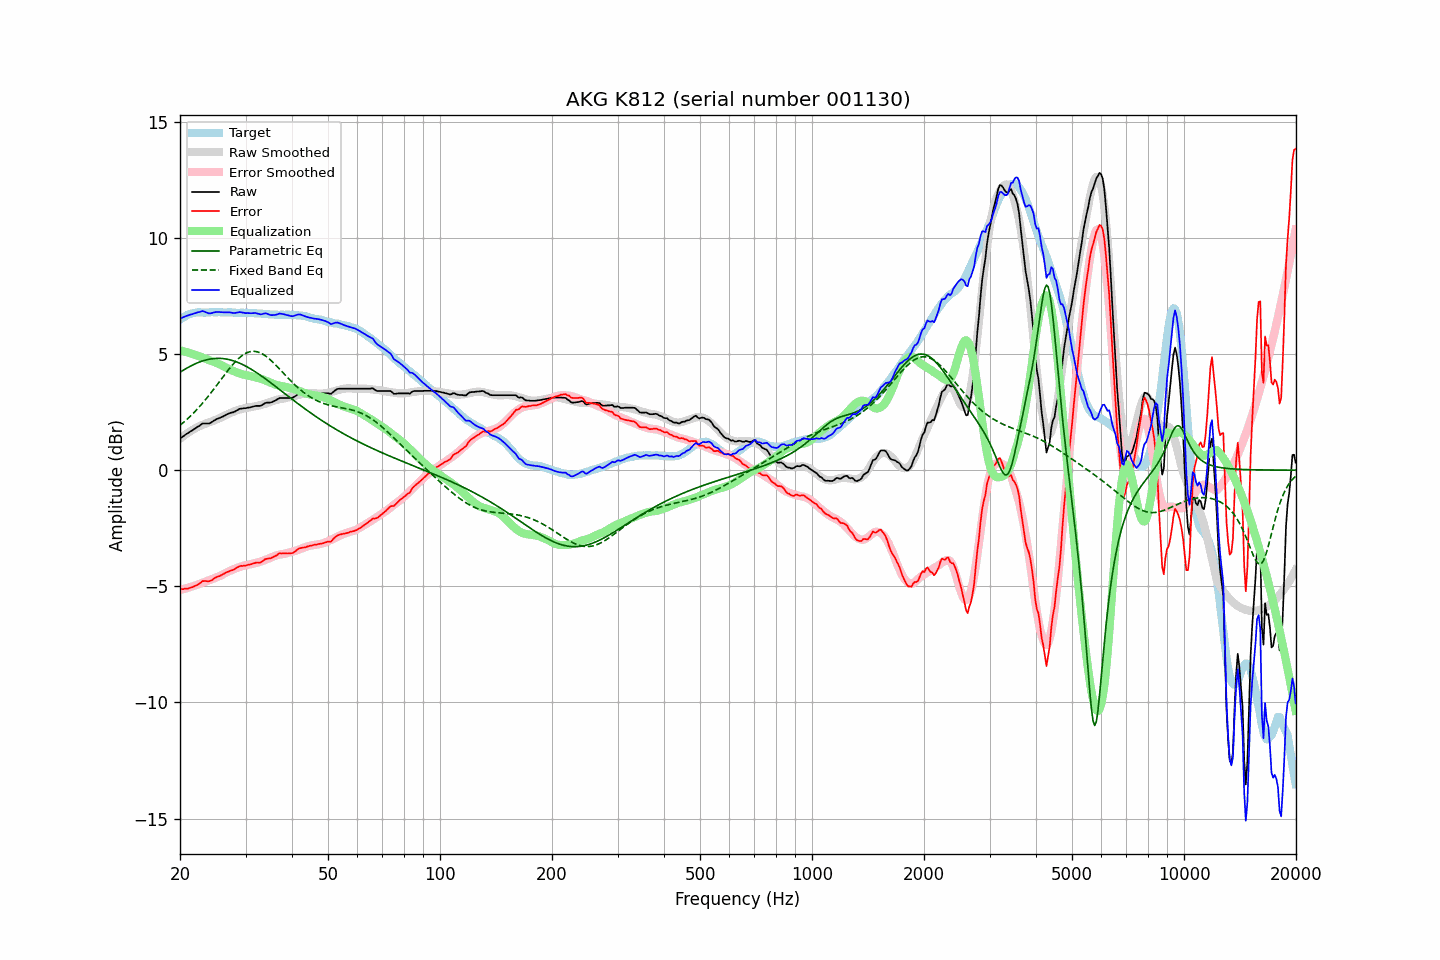

The file beside this chart, header and first rows:
frequency, raw, error, smoothed, error_smoothed, equalization, parametric_eq, fixed_band_eq, equalized_raw, equalized_smoothed, target
20.00, 1.36, -5.12, 1.35, -5.16, 5.16, 4.21, 1.93, 6.52, 6.51, 6.48
20.20, 1.41, -5.12, 1.40, -5.14, 5.14, 4.26, 1.99, 6.55, 6.55, 6.53
20.40, 1.46, -5.12, 1.46, -5.12, 5.12, 4.30, 2.05, 6.58, 6.58, 6.58
20.61, 1.51, -5.10, 1.51, -5.10, 5.10, 4.34, 2.10, 6.61, 6.62, 6.61
20.81, 1.56, -5.10, 1.56, -5.08, 5.08, 4.38, 2.17, 6.64, 6.64, 6.66
21.02, 1.60, -5.10, 1.61, -5.06, 5.06, 4.42, 2.23, 6.66, 6.67, 6.70
21.23, 1.65, -5.07, 1.66, -5.04, 5.04, 4.46, 2.29, 6.69, 6.70, 6.72
21.44, 1.69, -5.05, 1.70, -5.02, 5.02, 4.50, 2.36, 6.71, 6.72, 6.74
21.66, 1.73, -5.03, 1.74, -5.00, 5.00, 4.53, 2.43, 6.72, 6.74, 6.76
21.87, 1.78, -4.99, 1.78, -4.97, 4.97, 4.56, 2.50, 6.75, 6.76, 6.77
22.09, 1.82, -4.97, 1.82, -4.95, 4.95, 4.60, 2.57, 6.77, 6.77, 6.79
22.31, 1.87, -4.93, 1.86, -4.93, 4.93, 4.62, 2.65, 6.80, 6.79, 6.80
22.54, 1.91, -4.89, 1.89, -4.90, 4.90, 4.65, 2.72, 6.81, 6.79, 6.80
22.76, 1.96, -4.84, 1.92, -4.87, 4.87, 4.68, 2.80, 6.83, 6.79, 6.79
22.99, 2.01, -4.78, 1.95, -4.85, 4.85, 4.70, 2.88, 6.85, 6.80, 6.78
23.22, 2.01, -4.78, 1.98, -4.82, 4.82, 4.72, 2.96, 6.83, 6.80, 6.78
23.45, 2.01, -4.77, 2.01, -4.79, 4.79, 4.74, 3.05, 6.80, 6.80, 6.78
23.69, 2.01, -4.78, 2.03, -4.77, 4.77, 4.76, 3.13, 6.77, 6.80, 6.79
23.92, 2.01, -4.78, 2.06, -4.74, 4.74, 4.77, 3.22, 6.75, 6.80, 6.79
24.16, 2.04, -4.76, 2.08, -4.72, 4.72, 4.79, 3.31, 6.75, 6.80, 6.80
24.40, 2.08, -4.73, 2.11, -4.69, 4.69, 4.80, 3.40, 6.77, 6.80, 6.81
24.65, 2.13, -4.67, 2.13, -4.66, 4.66, 4.81, 3.49, 6.79, 6.80, 6.80
24.89, 2.17, -4.63, 2.16, -4.64, 4.64, 4.81, 3.58, 6.80, 6.80, 6.80
25.14, 2.21, -4.59, 2.19, -4.61, 4.61, 4.81, 3.67, 6.82, 6.80, 6.80
25.39, 2.23, -4.58, 2.22, -4.58, 4.58, 4.81, 3.76, 6.81, 6.80, 6.80
25.65, 2.26, -4.55, 2.25, -4.55, 4.55, 4.81, 3.85, 6.81, 6.80, 6.80
25.91, 2.29, -4.51, 2.29, -4.51, 4.51, 4.81, 3.95, 6.80, 6.80, 6.79
26.16, 2.32, -4.47, 2.32, -4.48, 4.48, 4.80, 4.04, 6.80, 6.80, 6.79
26.43, 2.36, -4.43, 2.36, -4.44, 4.44, 4.79, 4.13, 6.80, 6.79, 6.79
26.69, 2.40, -4.39, 2.39, -4.40, 4.40, 4.78, 4.22, 6.80, 6.79, 6.79
26.96, 2.43, -4.37, 2.42, -4.37, 4.37, 4.77, 4.31, 6.79, 6.79, 6.80
27.23, 2.46, -4.34, 2.45, -4.33, 4.33, 4.75, 4.40, 6.79, 6.79, 6.80
27.50, 2.48, -4.32, 2.48, -4.30, 4.30, 4.73, 4.48, 6.78, 6.79, 6.79
27.77, 2.49, -4.30, 2.51, -4.27, 4.27, 4.71, 4.56, 6.76, 6.78, 6.78
28.05, 2.52, -4.26, 2.54, -4.25, 4.25, 4.69, 4.64, 6.76, 6.78, 6.78
28.33, 2.56, -4.21, 2.56, -4.22, 4.22, 4.67, 4.71, 6.78, 6.78, 6.77
28.62, 2.60, -4.17, 2.58, -4.19, 4.19, 4.64, 4.78, 6.79, 6.78, 6.77
28.90, 2.64, -4.14, 2.61, -4.17, 4.17, 4.61, 4.84, 6.81, 6.78, 6.78
29.19, 2.65, -4.12, 2.63, -4.15, 4.15, 4.58, 4.90, 6.80, 6.78, 6.77
29.48, 2.66, -4.13, 2.65, -4.13, 4.13, 4.55, 4.95, 6.78, 6.77, 6.78
29.78, 2.67, -4.10, 2.66, -4.11, 4.11, 4.51, 5.00, 6.77, 6.77, 6.77
30.08, 2.67, -4.11, 2.68, -4.09, 4.09, 4.48, 5.03, 6.76, 6.77, 6.78
30.38, 2.69, -4.08, 2.69, -4.08, 4.08, 4.44, 5.07, 6.76, 6.77, 6.77
30.68, 2.70, -4.07, 2.70, -4.06, 4.06, 4.40, 5.09, 6.76, 6.77, 6.76
30.99, 2.71, -4.05, 2.72, -4.05, 4.05, 4.36, 5.11, 6.75, 6.76, 6.76
31.30, 2.73, -4.03, 2.73, -4.03, 4.03, 4.32, 5.11, 6.76, 6.76, 6.76
31.61, 2.75, -4.01, 2.74, -4.02, 4.02, 4.27, 5.12, 6.76, 6.76, 6.76
31.93, 2.77, -3.99, 2.75, -4.00, 4.00, 4.23, 5.11, 6.77, 6.75, 6.76
32.24, 2.77, -3.97, 2.77, -3.98, 3.98, 4.18, 5.10, 6.75, 6.75, 6.74
32.57, 2.77, -3.98, 2.78, -3.96, 3.96, 4.14, 5.08, 6.73, 6.74, 6.75
32.89, 2.77, -3.98, 2.80, -3.94, 3.94, 4.09, 5.05, 6.71, 6.74, 6.75
33.22, 2.80, -3.94, 2.82, -3.92, 3.92, 4.04, 5.01, 6.72, 6.73, 6.73
33.55, 2.85, -3.88, 2.84, -3.89, 3.89, 3.99, 4.97, 6.74, 6.73, 6.73
33.89, 2.89, -3.83, 2.86, -3.87, 3.87, 3.94, 4.93, 6.75, 6.72, 6.72
34.23, 2.91, -3.82, 2.88, -3.84, 3.84, 3.89, 4.88, 6.74, 6.72, 6.72
34.57, 2.91, -3.80, 2.91, -3.81, 3.81, 3.84, 4.82, 6.71, 6.71, 6.71
34.92, 2.91, -3.80, 2.93, -3.78, 3.78, 3.79, 4.76, 6.68, 6.71, 6.71
35.27, 2.93, -3.78, 2.96, -3.75, 3.75, 3.73, 4.70, 6.67, 6.70, 6.70
35.62, 2.96, -3.74, 2.98, -3.72, 3.72, 3.68, 4.63, 6.68, 6.70, 6.70
35.97, 2.99, -3.71, 3.01, -3.69, 3.69, 3.63, 4.56, 6.68, 6.70, 6.70
... 635 more rows
